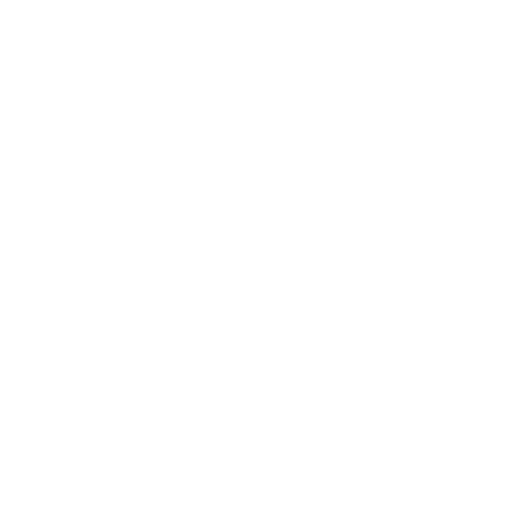
t = 0.00 s
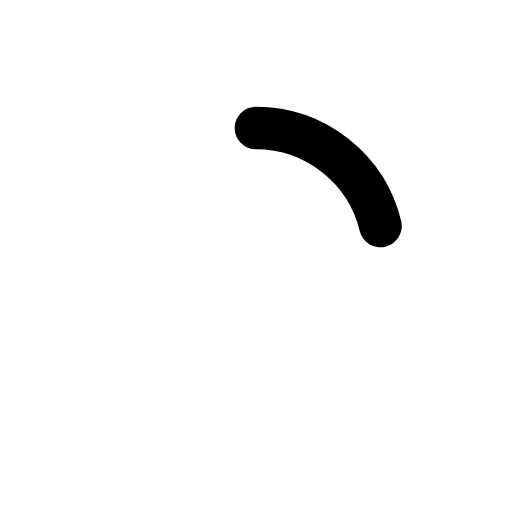
t = 0.10 s
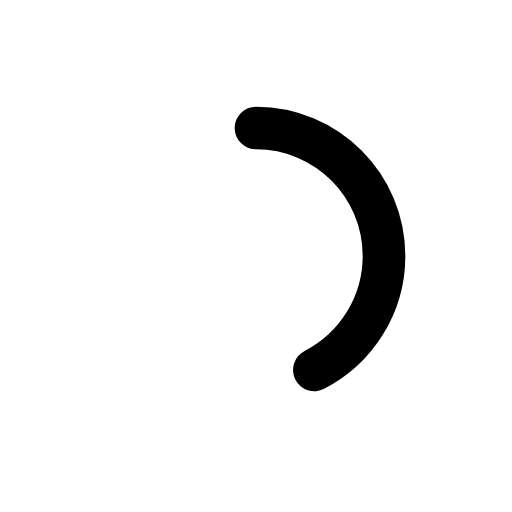
t = 0.20 s
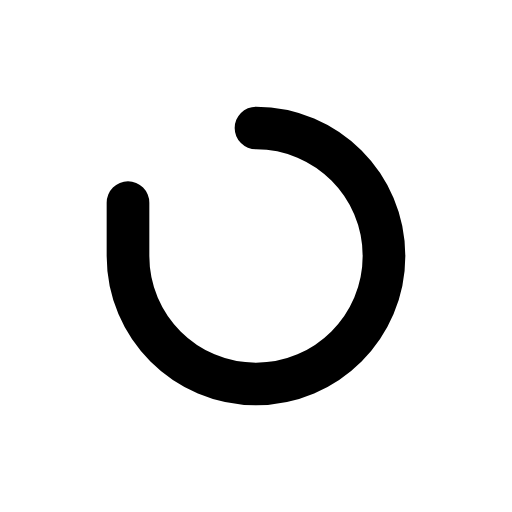
t = 0.40 s
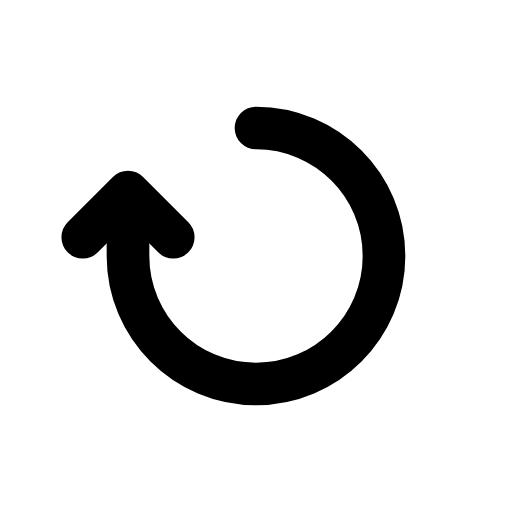
t = 0.50 s
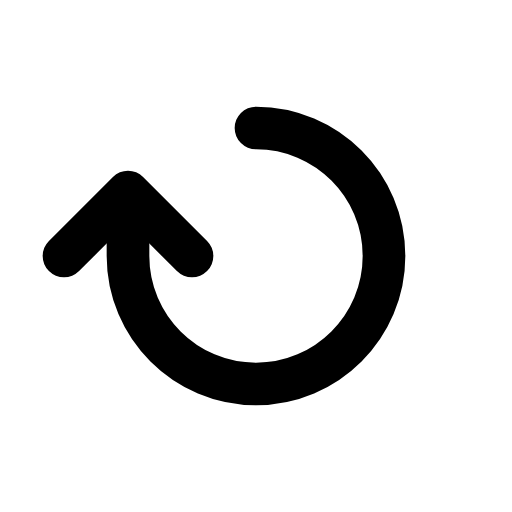
t = 0.60 s

The animated SVG that drew these frames (rendered in a browser with its animation timeline set to each time). Animation: 2 SMIL elements (animate=2); one cycle of 0.60 s.

<svg xmlns="http://www.w3.org/2000/svg" width="1em" height="1em" viewBox="0 0 24 24"><!-- Icon from Material Line Icons by Vjacheslav Trushkin - https://github.com/cyberalien/line-md/blob/master/license.txt --><g fill="none" stroke="currentColor" stroke-linecap="round" stroke-linejoin="round" stroke-width="2"><path stroke-dasharray="32" stroke-dashoffset="32" d="M12 6c3.31 0 6 2.69 6 6c0 3.31 -2.69 6 -6 6c-3.31 0 -6 -2.69 -6 -6v-2.5"><animate fill="freeze" attributeName="stroke-dashoffset" dur="0.4s" values="32;0"/></path><path stroke-dasharray="6" stroke-dashoffset="6" d="M6 9l-3 3M6 9l3 3"><animate fill="freeze" attributeName="stroke-dashoffset" begin="0.4s" dur="0.2s" values="6;0"/></path></g></svg>
